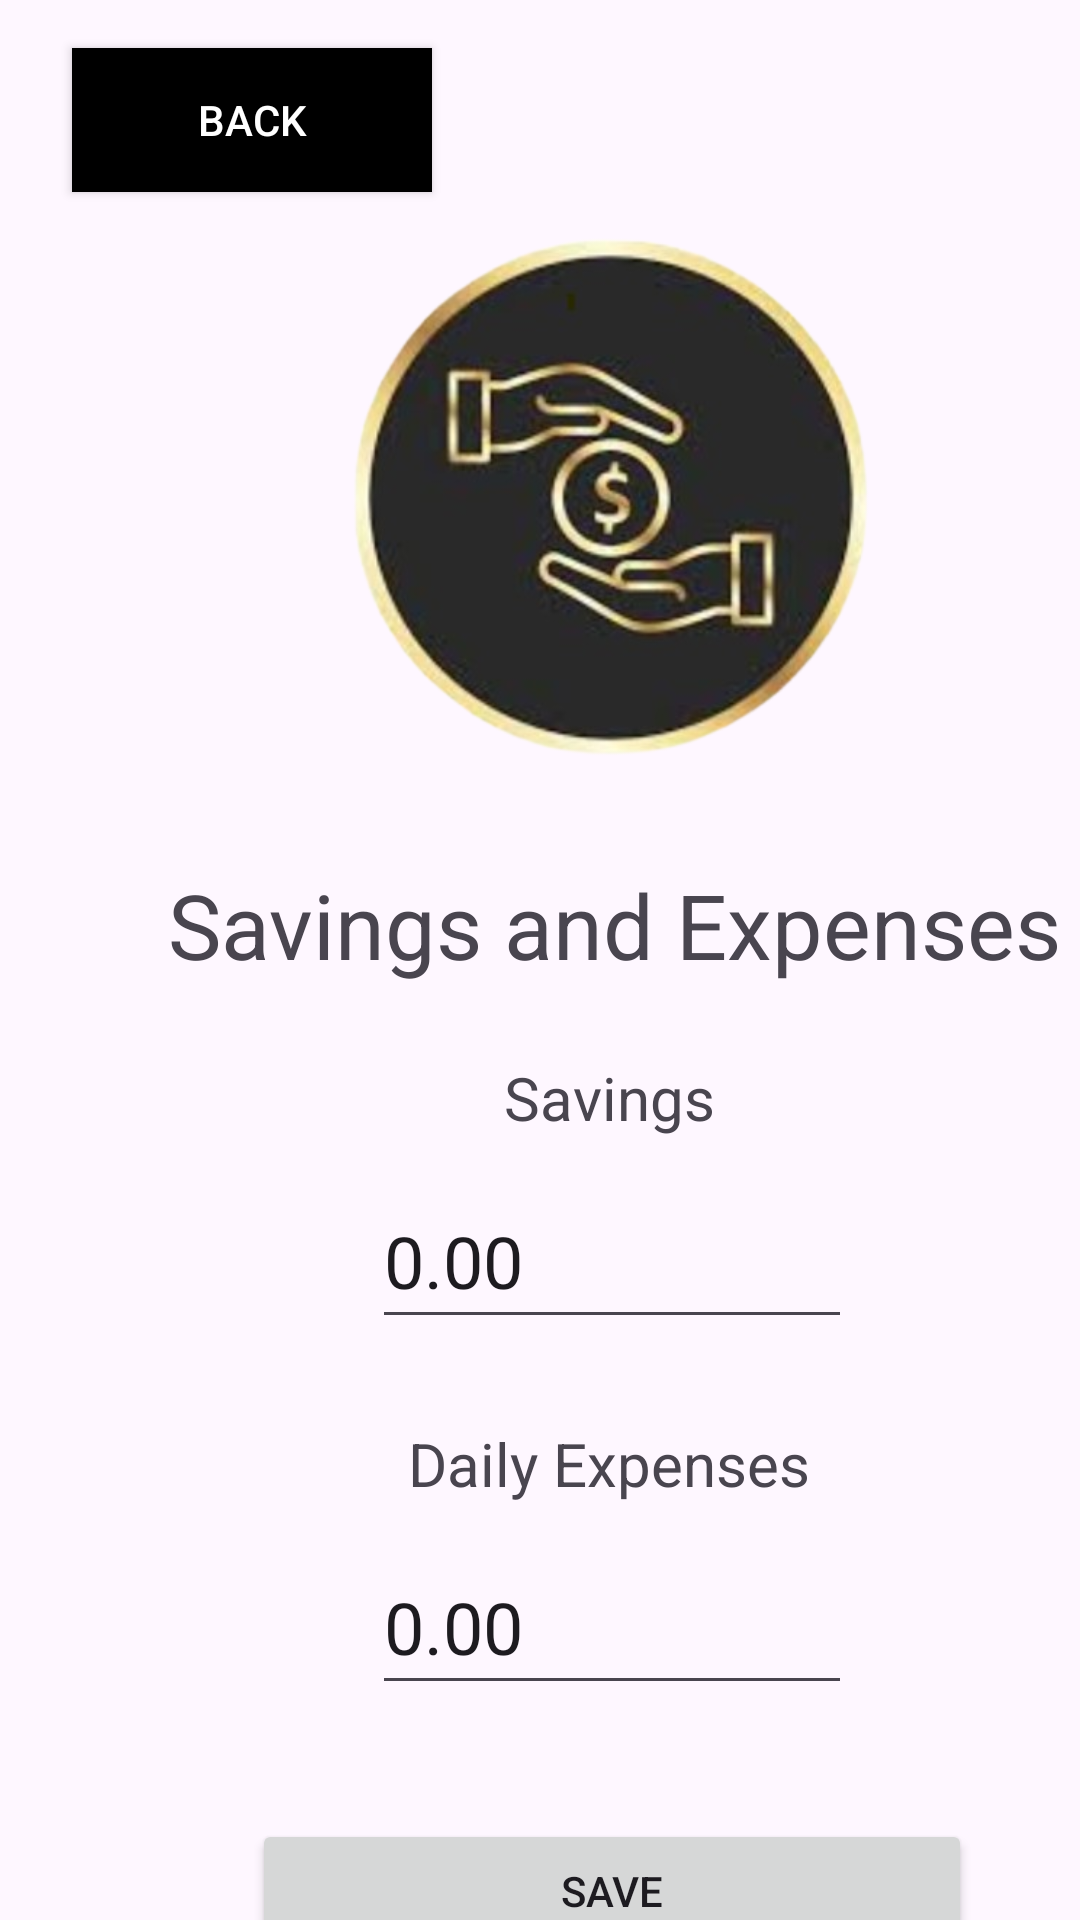

Reconstruct the res/layout file that produces this screen, plus the resources it refers to.
<!-- AndroidManifest.xml: application theme Theme.SaveForPlanCLayout -->
<!-- res/layout/savings_expenses.xml -->
<?xml version="1.0" encoding="utf-8"?>
<androidx.constraintlayout.widget.ConstraintLayout xmlns:android="http://schemas.android.com/apk/res/android"
    xmlns:app="http://schemas.android.com/apk/res-auto"
    xmlns:tools="http://schemas.android.com/tools"
    android:layout_width="match_parent"
    android:layout_height="match_parent"
    android:background="@color/light_orange">

    <ImageView
        android:id="@+id/logoImageView3"
        android:layout_width="241dp"
        android:layout_height="208dp"
        android:layout_centerHorizontal="true"
        android:layout_marginStart="84dp"
        android:layout_marginTop="64dp"
        android:contentDescription="@string/save_for_plans_logo"
        android:src="@drawable/logo"
        app:layout_constraintStart_toStartOf="parent"
        app:layout_constraintTop_toTopOf="parent" />

    <Button
        android:id="@+id/btnBack"
        android:layout_width="120dp"
        android:layout_height="48dp"
        android:layout_alignParentStart="true"
        android:layout_alignParentTop="true"
        android:layout_marginStart="24dp"
        android:layout_marginTop="16dp"
        android:background="#000000"
        android:text="@string/back_btn_text"
        android:textColor="#FFFFFF"
        app:layout_constraintStart_toStartOf="parent"
        app:layout_constraintTop_toTopOf="parent" />

    <TextView
        android:id="@+id/savings_expenses_title"
        android:layout_width="wrap_content"
        android:layout_height="wrap_content"
        android:layout_centerHorizontal="true"
        android:layout_marginStart="56dp"
        android:layout_marginTop="16dp"
        android:text="@string/savings_and_expenses"
        android:textSize="30sp"
        app:layout_constraintStart_toStartOf="parent"
        app:layout_constraintTop_toBottomOf="@+id/logoImageView3" />

    <TextView
        android:id="@+id/savings_text"
        android:layout_width="wrap_content"
        android:layout_height="wrap_content"
        android:layout_below="@id/savings_expenses_title"
        android:layout_alignParentStart="true"
        android:layout_marginStart="168dp"
        android:layout_marginTop="24dp"
        android:text="@string/savings"
        android:textSize="20sp"
        app:layout_constraintStart_toStartOf="parent"
        app:layout_constraintTop_toBottomOf="@+id/savings_expenses_title" />

    <EditText
        android:id="@+id/input_savings"
        android:layout_width="160dp"
        android:layout_height="55dp"
        android:layout_below="@id/savings_text"
        android:layout_alignParentStart="true"
        android:layout_marginStart="124dp"
        android:layout_marginTop="12dp"
        android:autofillHints=""
        android:inputType="numberDecimal"
        android:text="@string/numeric_input_hint"
        android:textSize="24sp"
        app:layout_constraintStart_toStartOf="parent"
        app:layout_constraintTop_toBottomOf="@+id/savings_text"
        tools:ignore="LabelFor" />

    <EditText
        android:id="@+id/input_expenses"
        android:layout_width="160dp"
        android:layout_height="55dp"
        android:layout_below="@id/savings_text"
        android:layout_alignParentStart="true"
        android:layout_marginStart="124dp"
        android:layout_marginTop="12dp"
        android:autofillHints=""
        android:inputType="numberDecimal"
        android:text="@string/numeric_input_hint"
        android:textSize="24sp"
        app:layout_constraintStart_toStartOf="parent"
        app:layout_constraintTop_toBottomOf="@+id/daily_expenses_text" />

    <TextView
        android:id="@+id/daily_expenses_text"
        android:layout_width="wrap_content"
        android:layout_height="wrap_content"
        android:layout_alignParentEnd="true"
        android:layout_marginStart="136dp"
        android:layout_marginTop="28dp"
        android:layout_toEndOf="@+id/savings_text"
        android:text="@string/daily_expenses"
        android:textSize="20sp"
        app:layout_constraintStart_toStartOf="parent"
        app:layout_constraintTop_toBottomOf="@+id/input_savings" />

    <Button
        android:id="@+id/btnSaveAmountSavings"
        android:layout_width="240dp"
        android:layout_height="48dp"
        android:layout_below="@+id/savings_expenses_title"
        android:layout_alignParentStart="true"
        android:layout_alignParentBottom="true"
        android:layout_marginStart="84dp"
        android:layout_marginTop="38dp"
        android:text="@string/save"
        app:layout_constraintStart_toStartOf="parent"
        app:layout_constraintTop_toBottomOf="@+id/input_expenses" />


</androidx.constraintlayout.widget.ConstraintLayout>
<!-- resources referenced by this layout -->
<resources>
  <!-- drawable logo: png bitmap (drawable, 156144 bytes) -->
  <string name="back_btn_text">Back</string>
  <string name="daily_expenses">Daily Expenses</string>
  <string name="numeric_input_hint">0.00</string>
  <string name="save">Save</string>
  <string name="save_for_plans_logo">save for plans logo</string>
  <string name="savings">Savings</string>
  <string name="savings_and_expenses">Savings and Expenses</string>
  <style name="Theme.SaveForPlanCLayout" parent="Base.Theme.SaveForPlanCLayout" />
  <style name="Base.Theme.SaveForPlanCLayout" parent="Theme.Material3.DayNight.NoActionBar">
          
          
      </style>
</resources>
